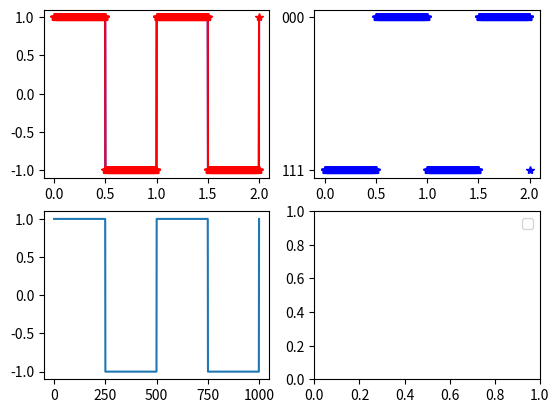

This figure's Python source:
from scipy import signal
import matplotlib.pyplot as plt
import numpy as np

t = np.linspace(0, 2, 1000, endpoint=True) 
sig=signal.square(2 * np.pi* t)	
L=np.linspace(min(sig),max(sig),8)
n=int(np.log2(8))
binary=[format(i,f'0{n}b') for i in range(8)]
# mapping=dict(zip(L,binary))
mapping={L[i]:binary[i] for i in range(8)}
print(mapping)
quantized_signal = [min(L, key=lambda x: abs(x - s)) for s in sig]
encoded_signal=[mapping[i] for i in quantized_signal]
print([int(i,2) for i in encoded_signal])
fig,ax=plt.subplots(2,2)
ax[0][0].plot(t, sig, 'b', label='Original Signal')
ax[0][0].plot(t, quantized_signal, 'r*-', label='Quantized Signal')
ax[0][1].plot(t, encoded_signal, 'b*', label='Original Signal')
ax[1][0].plot(quantized_signal)
plt.legend()
plt.show()
